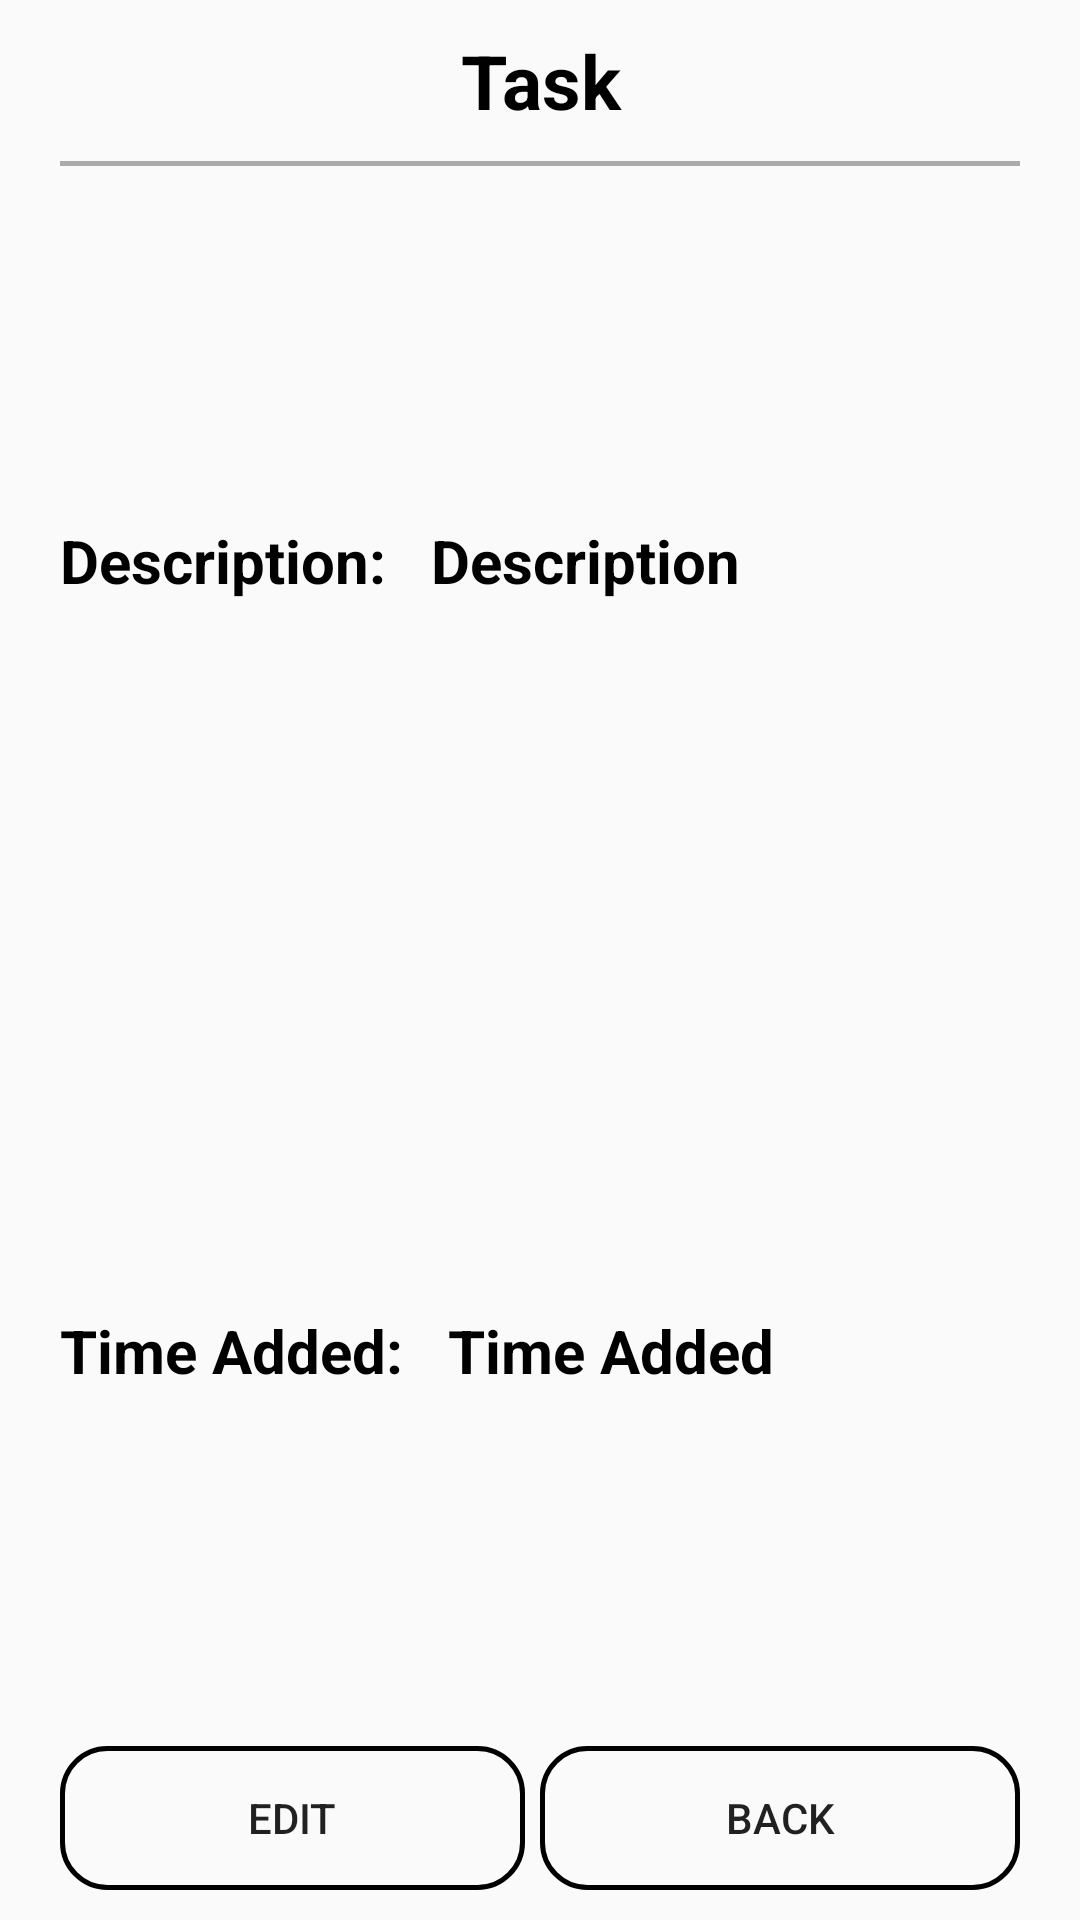

Write the Android layout XML for this screen, with the resource values it uses.
<!-- AndroidManifest.xml: application theme AppTheme -->
<!-- res/layout/activity_task_detail.xml -->
<?xml version="1.0" encoding="utf-8"?>
<LinearLayout xmlns:android="http://schemas.android.com/apk/res/android"
    xmlns:tools="http://schemas.android.com/tools"
    android:id="@+id/parentLayout"
    android:layout_width="match_parent"
    android:layout_height="match_parent"
    android:animateLayoutChanges="true"
    android:orientation="vertical"
    tools:context=".TaskDetailActivity">

    <LinearLayout
        android:layout_width="match_parent"
        android:layout_height="match_parent"
        android:orientation="vertical"
        tools:layout_editor_absoluteX="1dp"
        tools:layout_editor_absoluteY="1dp">

        <TextView
            android:id="@+id/taskName"
            android:layout_width="match_parent"
            android:layout_height="wrap_content"
            android:layout_marginTop="10dp"
            android:layout_marginBottom="10dp"
            android:gravity="center"
            android:fontFamily="sans-serif"
            android:textColor="@android:color/black"
            android:textStyle="bold"
            android:textSize="25sp"
            android:text="Task" />

        <View style="@style/Divider" />

        <LinearLayout
            android:layout_width="match_parent"
            android:layout_height="wrap_content"
            android:animateLayoutChanges="true"
            android:layout_marginStart="20dp"
            android:layout_marginEnd="20dp"
            android:layout_marginTop="10dp"
            android:layout_marginBottom="10dp"
            android:layout_weight="1"
            android:gravity="center"
            android:orientation="horizontal">

            <TextView
                android:id="@+id/descTV"
                android:layout_width="wrap_content"
                android:layout_height="wrap_content"
                android:textColor="@android:color/black"
                android:fontFamily="sans-serif"
                android:textStyle="bold"
                android:textSize="20sp"
                android:text="Description: " />

            <EditText
                android:id="@+id/updatedDescET"
                android:layout_width="match_parent"
                android:layout_height="wrap_content"
                android:layout_marginStart="10dp"
                android:visibility="gone"/>

            <TextView
                android:id="@+id/desc"
                android:layout_width="match_parent"
                android:layout_height="wrap_content"
                android:layout_marginStart="10dp"
                android:textColor="@android:color/black"
                android:fontFamily="sans-serif"
                android:textStyle="bold"
                android:textSize="20sp"
                android:layout_weight="1"
                android:text="Description" />

        </LinearLayout>

        <LinearLayout
            android:layout_width="match_parent"
            android:layout_height="wrap_content"
            android:animateLayoutChanges="true"
            android:layout_marginStart="20dp"
            android:layout_marginEnd="20dp"
            android:layout_marginTop="10dp"
            android:layout_weight="1"
            android:gravity="center"
            android:orientation="horizontal">

            <TextView
                android:id="@+id/timeAddedTV"
                android:layout_width="wrap_content"
                android:layout_height="wrap_content"
                android:textColor="@android:color/black"
                android:fontFamily="sans-serif"
                android:textStyle="bold"
                android:textSize="20sp"
                android:text="Time Added: " />

            <TextView
                android:id="@+id/timeAdded"
                android:layout_width="match_parent"
                android:layout_height="wrap_content"
                android:layout_marginStart="10dp"
                android:textColor="@android:color/black"
                android:fontFamily="sans-serif"
                android:textStyle="bold"
                android:textSize="20sp"
                android:layout_weight="1"
                android:text="Time Added" />

        </LinearLayout>

        <LinearLayout
            android:layout_width="match_parent"
            android:layout_height="wrap_content"
            android:animateLayoutChanges="true"
            android:layout_marginStart="20dp"
            android:layout_marginEnd="20dp"
            android:layout_marginTop="10dp"
            android:layout_marginBottom="10dp"
            android:gravity="center"
            android:orientation="horizontal">

            <Button
                android:id="@+id/editButtonID"
                android:layout_width="match_parent"
                android:layout_height="wrap_content"
                android:layout_weight="1"
                android:layout_marginEnd="5dp"
                android:background="@drawable/settings_button"
                android:text="Edit" />

            <Button
                android:id="@+id/backButtonID"
                android:layout_width="match_parent"
                android:layout_height="wrap_content"
                android:layout_weight="1"
                android:background="@drawable/settings_button"
                android:text="Back" />

            <Button
                android:id="@+id/applyChangesButtonID"
                android:layout_width="match_parent"
                android:layout_height="wrap_content"
                android:layout_marginEnd="5dp"
                android:layout_weight="1"
                android:visibility="gone"
                android:background="@drawable/settings_button"
                android:text="Apply Changes" />

            <Button
                android:id="@+id/removeButtonID"
                android:layout_width="match_parent"
                android:layout_height="wrap_content"
                android:layout_marginEnd="5dp"
                android:layout_weight="1"
                android:visibility="gone"
                android:background="@drawable/red_transparent_button"
                android:text="Remove Task" />

            <Button
                android:id="@+id/cancelEditButtonID"
                android:layout_width="match_parent"
                android:layout_height="wrap_content"
                android:layout_weight="1"
                android:background="@drawable/settings_button"
                android:visibility="gone"
                android:text="Cancel" />

        </LinearLayout>

    </LinearLayout>

</LinearLayout>
<!-- resources referenced by this layout -->
<resources>
  <!-- drawable red_transparent_button (drawable) -->
  <?xml version="1.0" encoding="utf-8"?>
  <shape xmlns:android="http://schemas.android.com/apk/res/android"
      android:shape="rectangle">
      <stroke android:width="1.5dp" android:color="#FF1B1B" />
      <solid android:color="@android:color/transparent" />
      <corners android:radius="15dp"/>
  </shape>
  <!-- drawable settings_button (drawable) -->
  <?xml version="1.0" encoding="utf-8"?>
  <shape xmlns:android="http://schemas.android.com/apk/res/android"
      android:shape="rectangle">
      <stroke android:width="1.5dp" android:color="#000000" />
      <solid android:color="@android:color/transparent" />
      <corners android:radius="15dp"/>
  </shape>
  <style name="Divider">
          <item name="android:layout_width">match_parent</item>
          <item name="android:layout_height">1.5dp</item>
          <item name="android:layout_marginStart">20dp</item>
          <item name="android:layout_marginEnd">20dp</item>
          <item name="android:background">@android:color/darker_gray</item>
      </style>
  <style name="AppTheme" parent="Theme.AppCompat.Light.NoActionBar">
          
          <item name="colorPrimary">@color/colorPrimary</item>
          <item name="colorPrimaryDark">@color/colorPrimaryDark</item>
          <item name="colorAccent">@color/colorAccent</item>
      </style>
  <color name="colorPrimary">#FFFFFF</color>
  <color name="colorPrimaryDark">#000000</color>
  <color name="colorAccent">#000000</color>
</resources>
